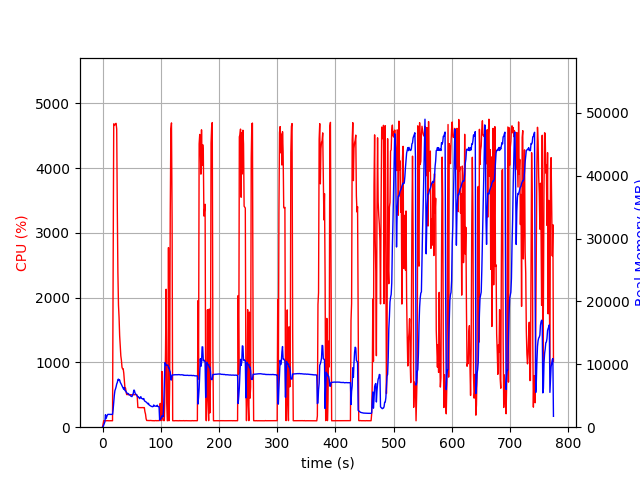

Source data for this figure (header and first rows):
elapsed_time, nproc, cpu, mem_real, mem_virtual
4.696846008300781e-05, 1, 0.0, 9.73, 3186
1.007, 1, 45.7, 83.27, 691.7
2.015, 1, 100.2, 349.5, 1896
3.023, 1, 99.2, 603.5, 3176
4.032, 1, 99.1, 859.5, 3176
5.04, 1, 100.2, 1980, 5742
6.048, 1, 100.2, 1368, 5742
7.055, 1, 99.3, 1624, 5742
8.065, 1, 101.0, 1900, 5742
9.075, 1, 100.0, 2040, 5230
10.09, 1, 100.0, 2040, 5230
11.1, 1, 99.0, 2037, 5230
12.11, 1, 100.0, 2037, 5230
13.12, 1, 100.0, 2037, 5230
14.13, 1, 100.0, 2037, 5230
15.14, 1, 99.9, 2034, 5230
16.15, 1, 99.9, 2034, 5230
17.16, 1, 99.9, 2034, 5230
18.17, 1, 2362, 2795, 9895
19.2, 1, 4684, 4020, 11240
20.22, 1, 4659, 5064, 12361
21.24, 1, 4669, 5817, 13111
22.27, 1, 4688, 6087, 13581
23.3, 1, 4691, 6433, 14030
24.32, 1, 4604, 6874, 14631
25.34, 1, 3371, 7102, 14959
26.35, 1, 2395, 7575, 15611
27.36, 1, 1885, 7644, 15975
28.37, 1, 1695, 7430, 15975
29.38, 1, 1413, 7516, 16403
30.39, 1, 1248, 7150, 16463
31.4, 1, 1101, 6979, 16463
32.41, 1, 1034, 6794, 16463
33.42, 1, 925.3, 6579, 16519
34.43, 1, 902.2, 6387, 16519
35.43, 1, 902.8, 6213, 16519
36.44, 1, 835.7, 6011, 16519
37.45, 1, 715.7, 6323, 16987
38.46, 1, 604.8, 5820, 17115
39.47, 1, 603.4, 5794, 17211
40.48, 1, 540.6, 5630, 17451
41.49, 1, 503.7, 5478, 17451
42.5, 1, 505.2, 5333, 17451
43.5, 1, 503.7, 5357, 17451
44.51, 1, 502.7, 5346, 17451
45.52, 1, 502.6, 5156, 17451
46.53, 1, 502.2, 5112, 17451
47.54, 1, 500.7, 5082, 17451
48.55, 1, 501.9, 4946, 17451
49.55, 1, 500.2, 4899, 17451
50.57, 1, 500.5, 4862, 17451
51.58, 1, 501.3, 5206, 17451
52.59, 1, 498.7, 5246, 17451
53.6, 1, 500.5, 5881, 17643
54.61, 1, 501.3, 5881, 17643
55.62, 1, 501.6, 5506, 17643
56.63, 1, 502.8, 5279, 17643
57.64, 1, 505.7, 5205, 17643
58.65, 1, 503.0, 5128, 17643
59.66, 1, 461.3, 4982, 17643
... 704 more rows
